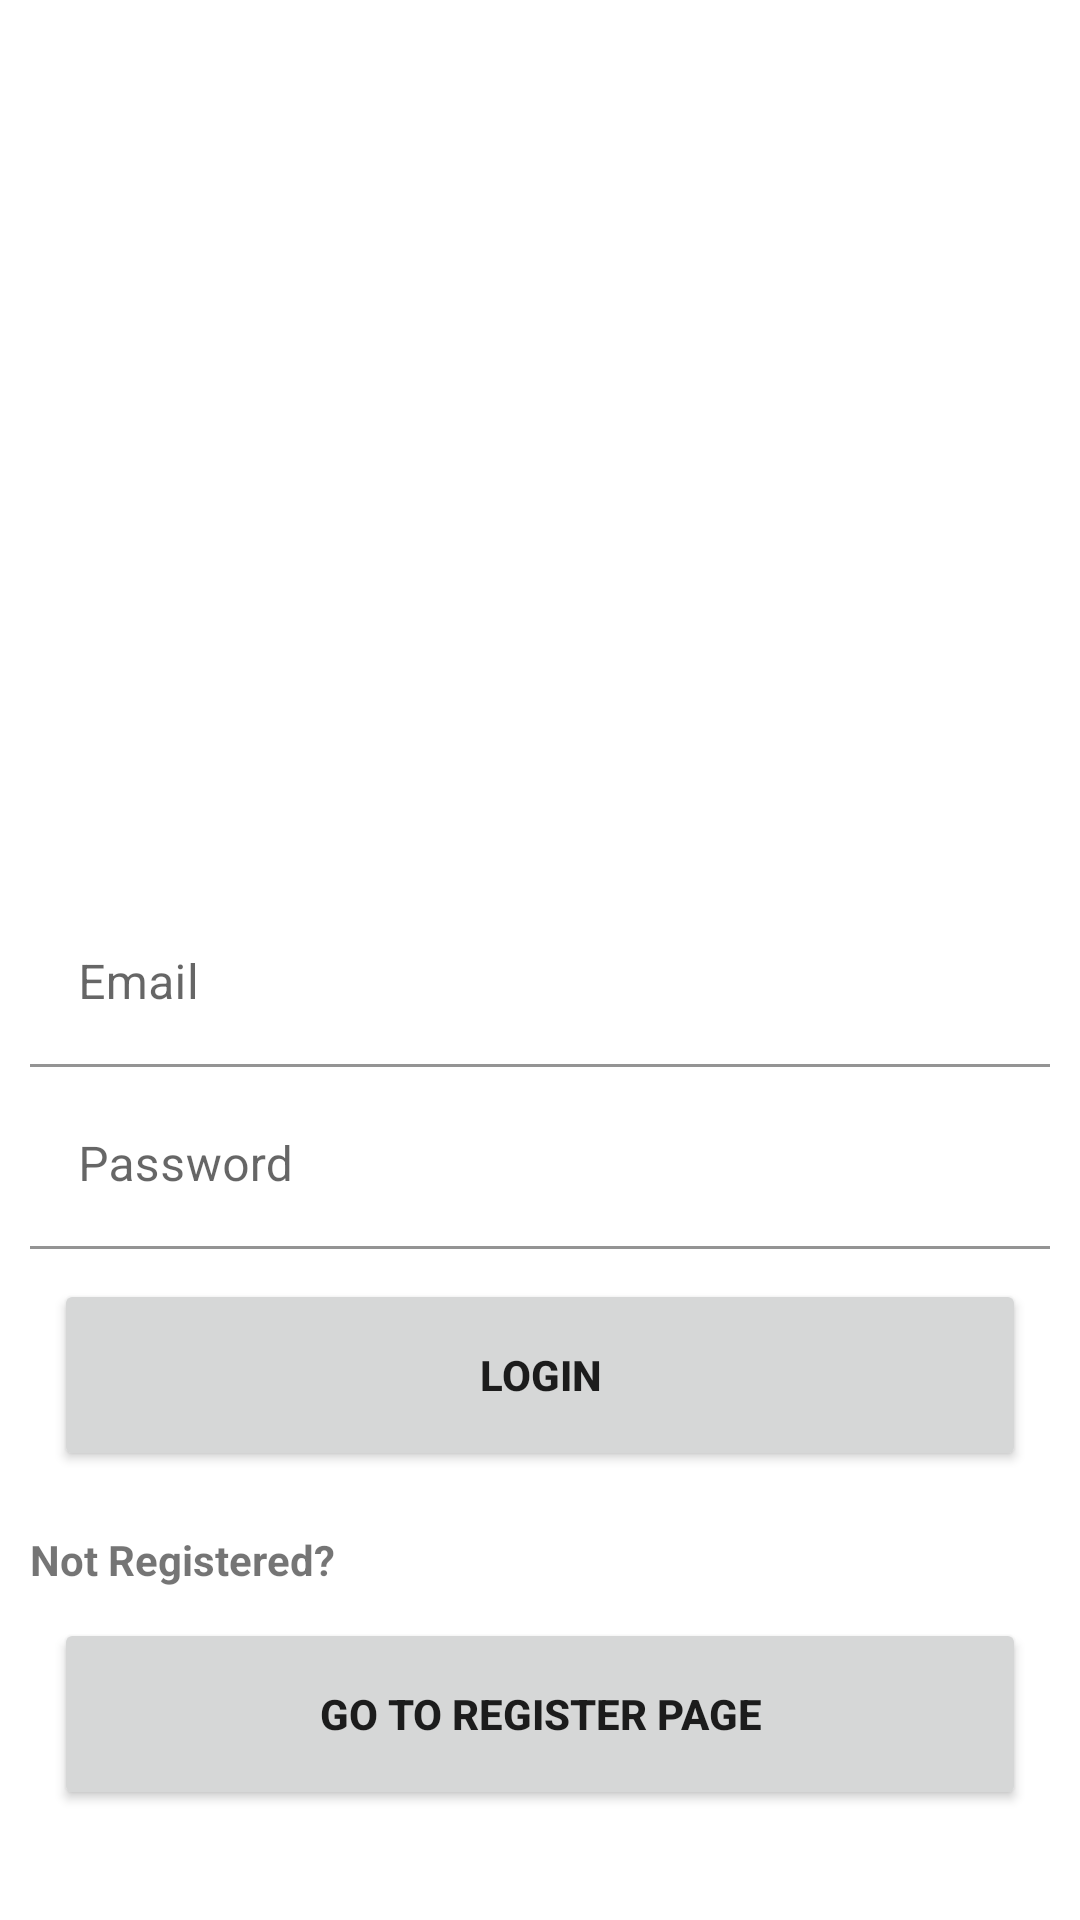

Produce the Android XML layout that renders to this screen, including the resource entries it uses.
<!-- AndroidManifest.xml: application theme Theme.SpeedBumpDetection -->
<!-- res/layout/activity_login.xml -->
<?xml version="1.0" encoding="utf-8"?>
<androidx.constraintlayout.widget.ConstraintLayout xmlns:android="http://schemas.android.com/apk/res/android"
    xmlns:app="http://schemas.android.com/apk/res-auto"
    xmlns:tools="http://schemas.android.com/tools"
    android:layout_width="match_parent"
    android:layout_height="match_parent"
    tools:context=".LoginActivity">


    <com.google.android.material.textfield.TextInputLayout
        android:id="@+id/txt_input_email_layout"
        android:layout_width="match_parent"
        android:layout_height="wrap_content"
        app:layout_constraintTop_toTopOf="parent"
        android:layout_marginTop="300dp"
        android:layout_marginLeft="10dp"
        android:layout_marginRight="10dp">


        <com.google.android.material.textfield.TextInputEditText
            android:id="@+id/txt_input_email_login"
            android:layout_width="match_parent"
            android:layout_height="wrap_content"
            android:background="@color/white"
            android:hint="Email"
            android:inputType="textEmailAddress" />


    </com.google.android.material.textfield.TextInputLayout>

    <com.google.android.material.textfield.TextInputLayout
        android:id="@+id/txt_input_password_layout"
        android:layout_width="match_parent"
        android:layout_height="wrap_content"
        app:layout_constraintTop_toBottomOf="@+id/txt_input_email_layout"
        android:layout_marginTop="5dp"
        android:layout_marginLeft="10dp"
        android:layout_marginRight="10dp">


        <com.google.android.material.textfield.TextInputEditText
            android:layout_width="match_parent"
            android:layout_height="wrap_content"
            android:hint="Password"
            android:inputType="textPassword"
            android:background="@color/white"
            android:id="@+id/txt_input_password_login"/>


    </com.google.android.material.textfield.TextInputLayout>

    <Button
        android:id="@+id/btn_login"
        android:layout_width="0dp"
        android:layout_height="0dp"
        android:text="Login"
        android:textStyle="bold"
        app:layout_constraintEnd_toEndOf="parent"
        app:layout_constraintHeight_percent="0.1"
        app:layout_constraintStart_toStartOf="parent"
        app:layout_constraintTop_toBottomOf="@+id/txt_input_password_layout"
        app:layout_constraintWidth_percent="0.9"
        android:layout_marginTop="10dp"/>

    <TextView
        android:id="@+id/txt_not_reg"
        android:layout_width="wrap_content"
        android:layout_height="wrap_content"
        android:layout_marginTop="20dp"
        android:text="Not Registered?"
        android:textStyle="bold"
        app:layout_constraintStart_toStartOf="parent"
        app:layout_constraintTop_toBottomOf="@+id/btn_login"
        android:layout_marginLeft="10dp"/>

    <Button
        android:id="@+id/btn_go_to_register"
        android:layout_width="0dp"
        android:layout_height="0dp"
        android:text="Go to Register Page"
        android:textStyle="bold"
        app:layout_constraintEnd_toEndOf="parent"
        app:layout_constraintHeight_percent="0.1"
        app:layout_constraintStart_toStartOf="parent"
        app:layout_constraintTop_toBottomOf="@+id/txt_not_reg"
        app:layout_constraintWidth_percent="0.9"
        android:layout_marginTop="10dp"/>

</androidx.constraintlayout.widget.ConstraintLayout>
<!-- resources referenced by this layout -->
<resources>
  <color name="white">#FFFFFFFF</color>
  <style name="Theme.SpeedBumpDetection" parent="Theme.MaterialComponents.DayNight.NoActionBar">
          
          <item name="colorPrimary">@color/purple_500</item>
          <item name="colorPrimaryVariant">@color/purple_700</item>
          <item name="colorOnPrimary">@color/white</item>
          
          <item name="colorSecondary">@color/teal_200</item>
          <item name="colorSecondaryVariant">@color/teal_700</item>
          <item name="colorOnSecondary">@color/black</item>
          
          <item name="android:statusBarColor" tools:targetApi="l">?attr/colorPrimaryVariant</item>
  
          
      </style>
  <color name="purple_500">#FF6200EE</color>
  <color name="purple_700">#FF3700B3</color>
  <color name="teal_200">#FF03DAC5</color>
  <color name="teal_700">#FF018786</color>
  <color name="black">#FF000000</color>
</resources>
